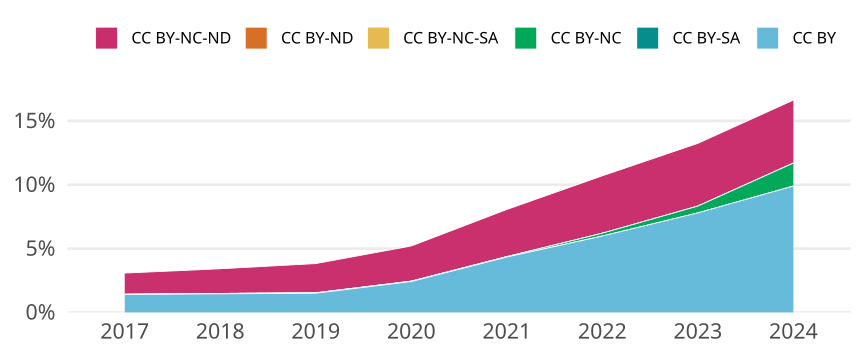

Data behind this chart, as committed beside it:
cr_year, cc, cc_total, jn_all, prop
2017, CC BY, 6621, 471520, 0.01404
2017, CC BY-SA, 0, NA, 0
2017, CC BY-NC, 75, 471520, 1.5906006107906345e-4
2017, CC BY-NC-SA, 13, 471520, 2.7570410587037665e-5
2017, CC BY-ND, 0, NA, 0
2017, CC BY-NC-ND, 7817, 471520, 0.01658
2018, CC BY, 7138, 491450, 0.01452
2018, CC BY-SA, 0, NA, 0
2018, CC BY-NC, 140, 491450, 2.8487129921660393e-4
2018, CC BY-NC-SA, 9, 491450, 1.8313154949638822e-5
2018, CC BY-ND, 0, NA, 0
2018, CC BY-NC-ND, 9497, 491450, 0.01932
2019, CC BY, 7721, 513675, 0.01503
2019, CC BY-SA, 0, NA, 0
2019, CC BY-NC, 159, 513675, 3.0953423857497443e-4
2019, CC BY-NC-SA, 11, 513675, 2.1414318391979365e-5
2019, CC BY-ND, 0, NA, 0
2019, CC BY-NC-ND, 11750, 513675, 0.02287
2020, CC BY, 13166, 544689, 0.02417
2020, CC BY-SA, 0, NA, 0
2020, CC BY-NC, 153, 544689, 2.808942350589052e-4
2020, CC BY-NC-SA, 17, 544689, 3.121047056210058e-5
2020, CC BY-ND, 0, NA, 0
2020, CC BY-NC-ND, 15006, 544689, 0.02755
2021, CC BY, 24861, 573174, 0.04337
2021, CC BY-SA, 0, NA, 0
2021, CC BY-NC, 184, 573174, 3.210194461018818e-4
2021, CC BY-NC-SA, 6, 573174, 1.046802541636571e-5
2021, CC BY-ND, 0, NA, 0
2021, CC BY-NC-ND, 21160, 573174, 0.03692
2022, CC BY, 34162, 570943, 0.05983
2022, CC BY-SA, 0, NA, 0
2022, CC BY-NC, 1252, 570943, 0.002193
2022, CC BY-NC-SA, 0, NA, 0
2022, CC BY-ND, 0, NA, 0
2022, CC BY-NC-ND, 25678, 570943, 0.04497
2023, CC BY, 45420, 582589, 0.07796
2023, CC BY-SA, 0, NA, 0
2023, CC BY-NC, 3096, 582589, 0.005314
2023, CC BY-NC-SA, 0, NA, 0
2023, CC BY-ND, 0, NA, 0
2023, CC BY-NC-ND, 28641, 582589, 0.04916
2024, CC BY, 43371, 438043, 0.09901
2024, CC BY-SA, 0, NA, 0
2024, CC BY-NC, 7873, 438043, 0.01797
2024, CC BY-NC-SA, 0, NA, 0
2024, CC BY-ND, 0, NA, 0
2024, CC BY-NC-ND, 21610, 438043, 0.04933
